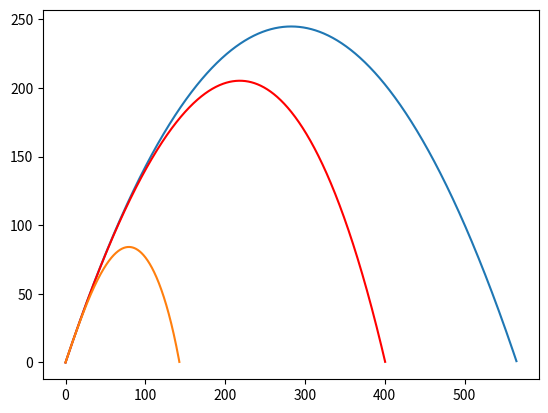

This figure's Python source:
import numpy as np
from scipy.stats import norm
import matplotlib.pyplot as plt
from scipy import integrate as it


def track1(x0, y0, alfa, v0, g, N, t):
    x = np.zeros_like(t)
    y = np.zeros_like(t)
    vx = np.zeros_like(t)
    vy = np.zeros_like(t)

    for i in np.arange(0, N):
        x[i] = x0 + v0 * np.cos(alfa) * t[i]
        y[i] = y0 + v0 * np.sin(alfa) * t[i] - g * (t[i] ** 2) / 2
        vx[i] = v0 * np.cos(alfa)
        vy[i] = v0 * np.sin(alfa) - g * t[i]
    return x, y, vx, vy, t


def CoordX2(t):
    a = []
    for i in t:
        if ((m / k1) * (m / k1 * g + v0 * np.sin(alfa)) * (1 - np.exp(-i * k1 / m)) - m / k1 * g * i) >= 0:
            a.append((m / k1) * v0 * np.cos(alfa) * (1 - np.exp(-i * k1 / m)))
    a = np.array(a)
    return a


def CoordY2(t):
    a = []
    for i in t:
        if ((m / k1) * (m / k1 * g + v0 * np.sin(alfa)) * (1 - np.exp(-i * k1 / m)) - m / k1 * g * i) >= 0:
            a.append((m / k1) * (m / k1 * g + v0 * np.sin(alfa)) * (1 - np.exp(-i * k1 / m)) - m / k1 * g * i)
    a = np.array(a)
    return a


def RightPart(Value, t):
    R1 = Value[2]
    R2 = Value[3]
    R3 = -k2 / m * (Value[2] ** 2 + Value[3] ** 2) * 0.5 * Value[2]
    R4 = -g - k2 / m * (Value[2] ** 2 + Value[3] ** 2) * 0.5 * Value[3]
    return R1, R2, R3, R4


alfa = np.radians(60)
R = 0.2  # радиус шара
V = (4 / 3) * np.pi * R ** 3
Rho = 2700  # плотность материала
rho = 1.29  # плотность среды
m = V * Rho  # объем шара
k1 = 6 * np.pi * 1.002 * R
v0 = 80
g = 9.8
c = 0.4  # коэффицент лобового сопротивления
S = np.pi * R ** 2
k2 = 0.5 * c * rho * S
t_ = v0 * np.sin(alfa) / g
t = np.arange(0, 2 * t_, 2 * t_ / 1000)

# 1 модель 1
res = track1(0, 0, np.radians(60), 80, 9.8, 1000, t)
plt.plot(res[0], res[1])

# 2 модель 2
plt.plot(CoordX2(t), CoordY2(t), color="r")

# 3 модель 3
Value0 = [0, 0, v0 * np.cos(alfa), v0 * np.sin(alfa)]
Result = it.odeint(RightPart, Value0, t)
Result = np.array(list(filter(lambda a: a[1] >= 0, Result)))
plt.plot(Result[:, 0], Result[:, 1])
plt.show()
